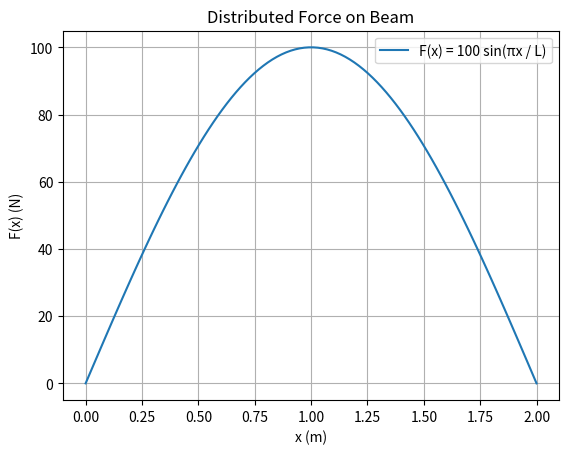

Here is the Python script that generated this plot:
import numpy as np
import matplotlib.pyplot as plt

L = 2.0
n = 4
h = L / n
x = np.linspace(0, L, n + 1)
F = 100 * np.sin(np.pi * x / L)

# Trapezoidal Rule
W_trap = (h/2) * (F[0] + 2 * sum(F[1:-1]) + F[-1])

# Simpson’s Rule
W_simp = (h/3) * (F[0] + 4 * sum(F[1:-1:2]) + 2 * sum(F[2:-1:2]) + F[-1])

# Exact
W_exact = 400 / np.pi

# Output
print(f"Trapezoidal Rule: {W_trap:.2f} N")
print(f"Simpson's Rule: {W_simp:.2f} N")
print(f"Exact Value: {W_exact:.2f} N")

# Plot
x_plot = np.linspace(0, L, 100)
F_plot = 100 * np.sin(np.pi * x_plot / L)
plt.plot(x_plot, F_plot, label='F(x) = 100 sin(πx / L)')
plt.xlabel('x (m)')
plt.ylabel('F(x) (N)')
plt.title('Distributed Force on Beam')
plt.grid(True)
plt.legend()
plt.show()